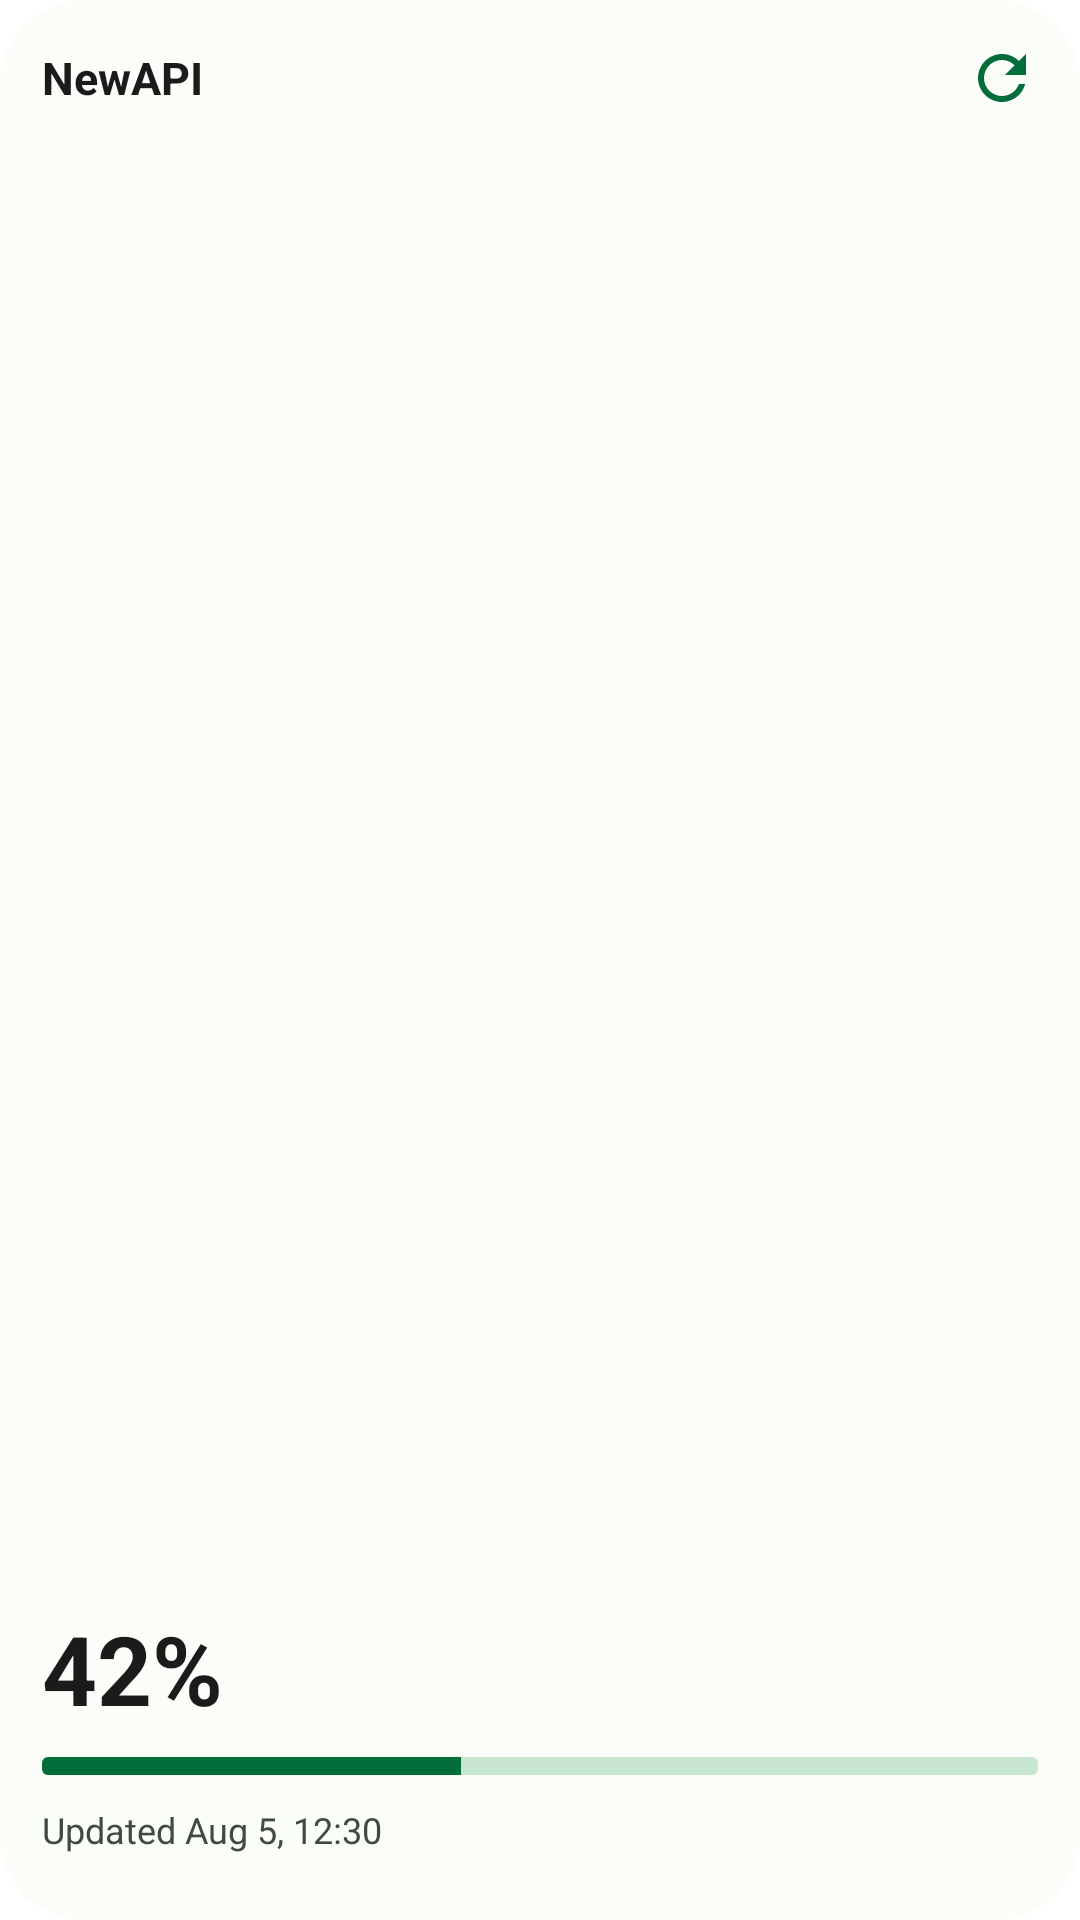

The Android layout XML behind this screen, and the referenced resources:
<!-- AndroidManifest.xml: application theme Theme.QuotaWidget -->
<!-- res/layout/widget_preview_usage_new_api.xml -->
<?xml version="1.0" encoding="utf-8"?>
<LinearLayout xmlns:android="http://schemas.android.com/apk/res/android"
    xmlns:tools="http://schemas.android.com/tools"
    android:layout_width="match_parent"
    android:layout_height="match_parent"
    android:background="@drawable/widget_rounded_bg"
    android:backgroundTint="#FBFDF8"
    android:orientation="vertical"
    android:paddingStart="14dp"
    android:paddingTop="14dp"
    android:paddingEnd="14dp"
    android:paddingBottom="22dp">

    <LinearLayout
        android:layout_width="match_parent"
        android:layout_height="wrap_content"
        android:gravity="center_vertical"
        android:orientation="horizontal"
        tools:ignore="UseCompoundDrawables">

        <TextView
            android:layout_width="0dp"
            android:layout_height="wrap_content"
            android:layout_weight="1"
            android:ellipsize="end"
            android:maxLines="1"
            android:text="@string/platform_name_new_api"
            android:textColor="#191C1A"
            android:textSize="15sp"
            android:textStyle="bold" />

        <ImageView
            android:layout_width="24dp"
            android:layout_height="24dp"
            android:contentDescription="@null"
            android:importantForAccessibility="no"
            android:src="@drawable/ic_refresh"
            android:tint="#006D3B"
            tools:ignore="UseAppTint" />
    </LinearLayout>

    <FrameLayout
        android:layout_width="match_parent"
        android:layout_height="0dp"
        android:layout_weight="1" />

    <TextView
        android:layout_width="match_parent"
        android:layout_height="wrap_content"
        android:ellipsize="end"
        android:maxLines="1"
        android:text="@string/widget_preview_sample_percent"
        android:textColor="#191C1A"
        android:textSize="32sp"
        android:textStyle="bold" />

    <ProgressBar
        style="?android:attr/progressBarStyleHorizontal"
        android:layout_width="match_parent"
        android:layout_height="6dp"
        android:layout_marginTop="8dp"
        android:max="100"
        android:progress="42"
        android:progressDrawable="@drawable/widget_preview_progress" />

    <TextView
        android:layout_width="match_parent"
        android:layout_height="wrap_content"
        android:layout_marginTop="10dp"
        android:ellipsize="end"
        android:maxLines="1"
        android:text="@string/widget_preview_sample_updated"
        android:textColor="#404943"
        android:textSize="12sp" />
</LinearLayout>
<!-- resources referenced by this layout -->
<resources>
  <!-- drawable ic_refresh (drawable) -->
  <?xml version="1.0" encoding="utf-8"?>
  <vector xmlns:android="http://schemas.android.com/apk/res/android"
      android:width="24dp"
      android:height="24dp"
      android:viewportWidth="24"
      android:viewportHeight="24">
      <group
          android:name="rotationGroup"
          android:pivotX="12"
          android:pivotY="12">
          <path
              android:fillColor="#FFFFFFFF"
              android:pathData="M17.65,6.35C16.2,4.9 14.21,4 12,4c-4.42,0 -7.99,3.58 -7.99,8s3.57,8 7.99,8c3.73,0 6.84,-2.55 7.73,-6h-2.08c-0.82,2.33 -3.04,4 -5.65,4 -3.31,0 -6,-2.69 -6,-6s2.69,-6 6,-6c1.66,0 3.14,0.69 4.22,1.78L13,11h7V4l-2.35,2.35z" />
      </group>
  </vector>
  <!-- drawable widget_preview_progress (drawable) -->
  <?xml version="1.0" encoding="utf-8"?>
  <layer-list xmlns:android="http://schemas.android.com/apk/res/android">
      <item android:id="@android:id/background">
          <shape android:shape="rectangle">
              <corners android:radius="2dp" />
              <solid android:color="#C8E6D0" />
          </shape>
      </item>
      <item android:id="@android:id/progress">
          <clip>
              <shape android:shape="rectangle">
                  <corners android:radius="2dp" />
                  <solid android:color="#006D3B" />
              </shape>
          </clip>
      </item>
  </layer-list>
  <!-- drawable widget_rounded_bg (drawable) -->
  <?xml version="1.0" encoding="utf-8"?>
  <shape xmlns:android="http://schemas.android.com/apk/res/android"
      android:shape="rectangle">
      <solid android:color="#FFFFFFFF" />
      <corners android:radius="16dp" />
  </shape>
  <string name="platform_name_new_api">NewAPI</string>
  <string name="widget_preview_sample_percent">42%</string>
  <string name="widget_preview_sample_updated">Updated Aug 5, 12:30</string>
  <style name="Theme.QuotaWidget" parent="Theme.AppCompat.DayNight.NoActionBar">
          <item name="android:statusBarColor">@android:color/transparent</item>
          <item name="android:navigationBarColor">@android:color/transparent</item>
          <item name="android:windowBackground">@android:color/background_light</item>
      </style>
</resources>
